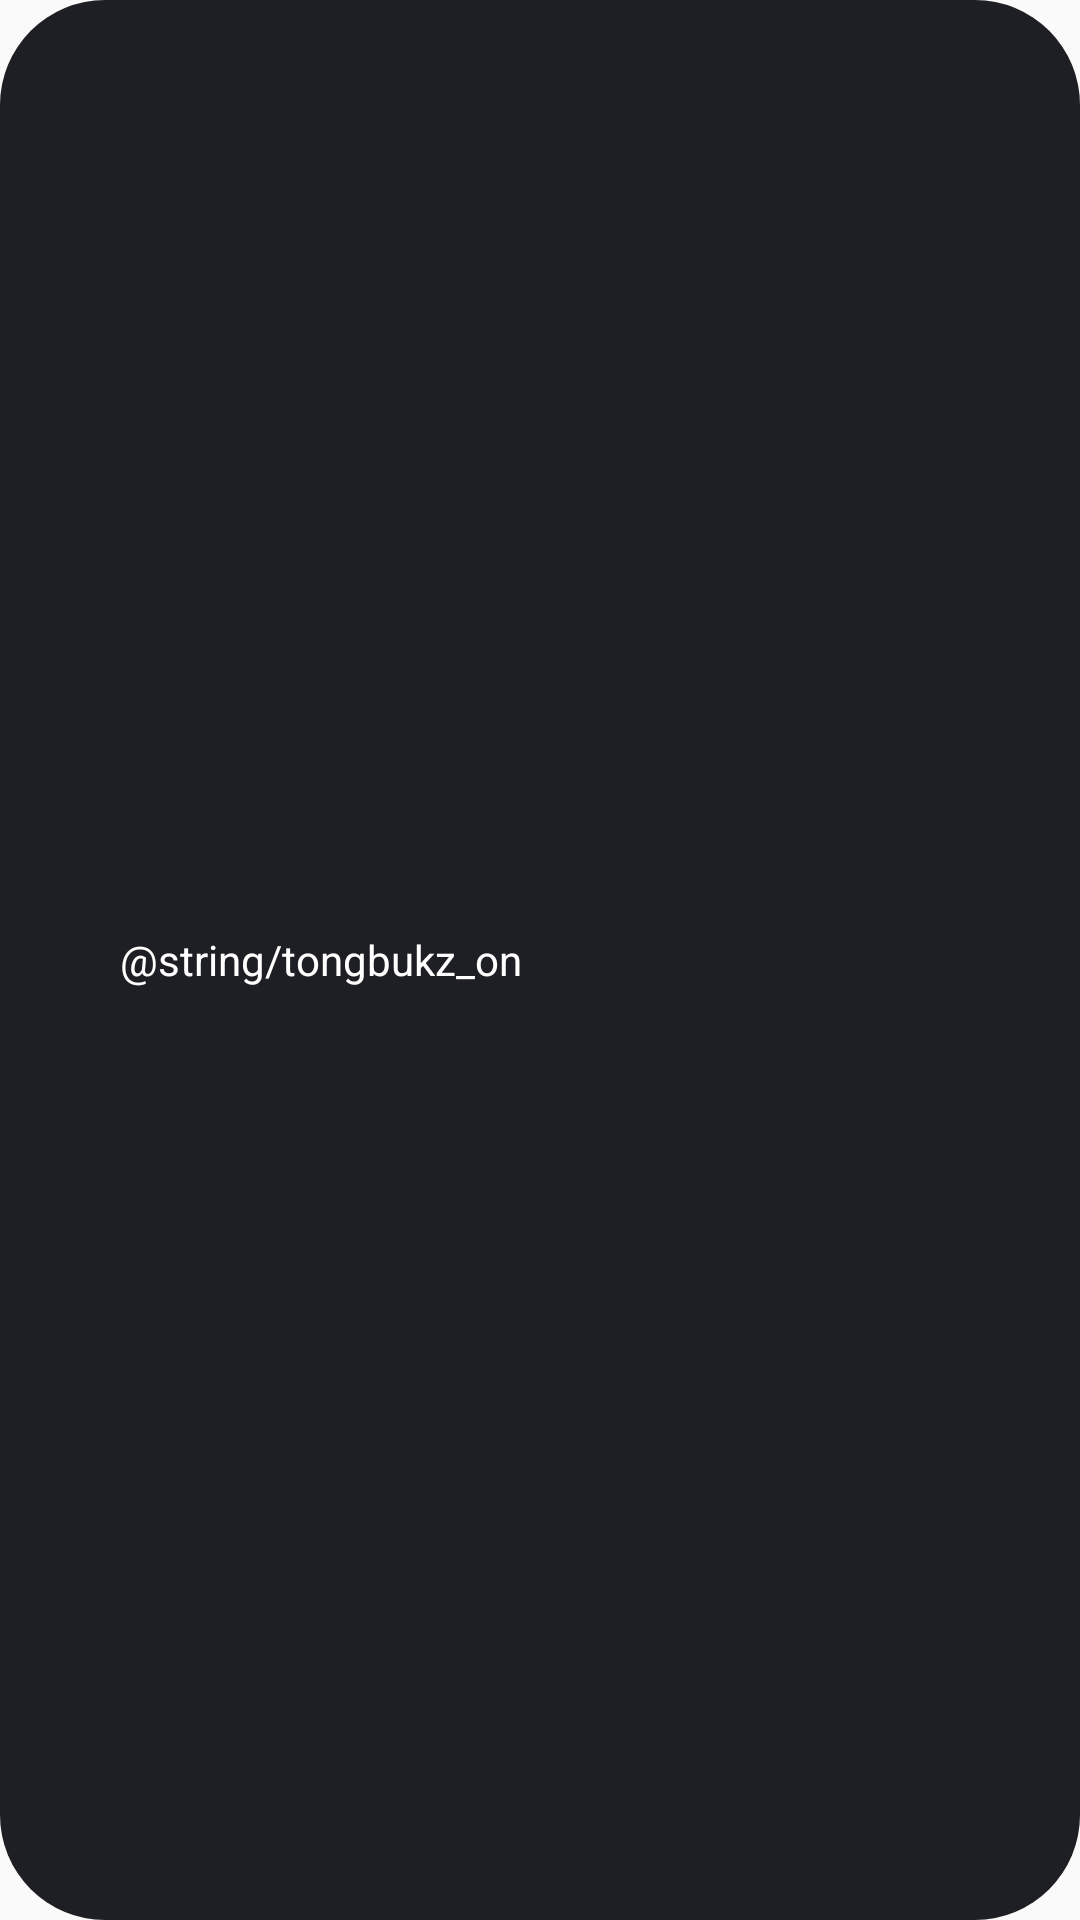

The Android layout XML behind this screen, and the referenced resources:
<!-- AndroidManifest.xml: application theme AppTheme -->
<!-- res/layout/view_prolate_item_switch.xml -->
<?xml version="1.0" encoding="utf-8"?>
<LinearLayout xmlns:android="http://schemas.android.com/apk/res/android"
    android:layout_width="match_parent"
    android:layout_height="match_parent"
    android:background="@drawable/bg_blue_item"
    android:gravity="center_vertical"
    android:orientation="horizontal"
    android:paddingLeft="20dp"
    android:paddingRight="40dp">

    <TextView
        android:id="@+id/tv_title"
        android:layout_width="wrap_content"
        android:layout_height="wrap_content"
        android:layout_weight="1"
        android:text="@string/tongbukz_on"
        android:textColor="@color/text_white"
        android:layout_marginLeft="20dp"
        android:textSize="14dp" />

    <TextView
        android:id="@+id/tv_desc"
        android:layout_width="wrap_content"
        android:layout_height="wrap_content"
        android:layout_marginRight="15dp"
        android:textColor="@color/text_green"
        android:textSize="14dp" />

    <ImageView
        android:id="@+id/ic_switch"
        android:layout_width="10dp"
        android:layout_height="10dp"
        android:src="@mipmap/dian_normal"
        />

</LinearLayout>
<!-- resources referenced by this layout -->
<resources>
  <color name="text_green">#59B84D</color>
  <color name="text_white">#FFFFFF</color>
  <!-- drawable bg_blue_item (drawable) -->
  <?xml version="1.0" encoding="utf-8"?>
  <shape xmlns:android="http://schemas.android.com/apk/res/android"
      android:shape="rectangle">
          <solid android:color="#ff1e1f24" />
          <corners android:radius="35dp" />
  </shape>
  <string name="tongbukz_on">同期 開く</string>
  <style name="AppTheme" parent="Theme.AppCompat.Light.NoActionBar">
          
          <item name="colorPrimary">@color/colorPrimary</item>
          <item name="colorPrimaryDark">@color/colorPrimaryDark</item>
          <item name="colorAccent">@color/colorAccent</item>
      </style>
  <color name="colorPrimary">#6200EE</color>
  <color name="colorPrimaryDark">#3700B3</color>
  <color name="colorAccent">#03DAC5</color>
</resources>
